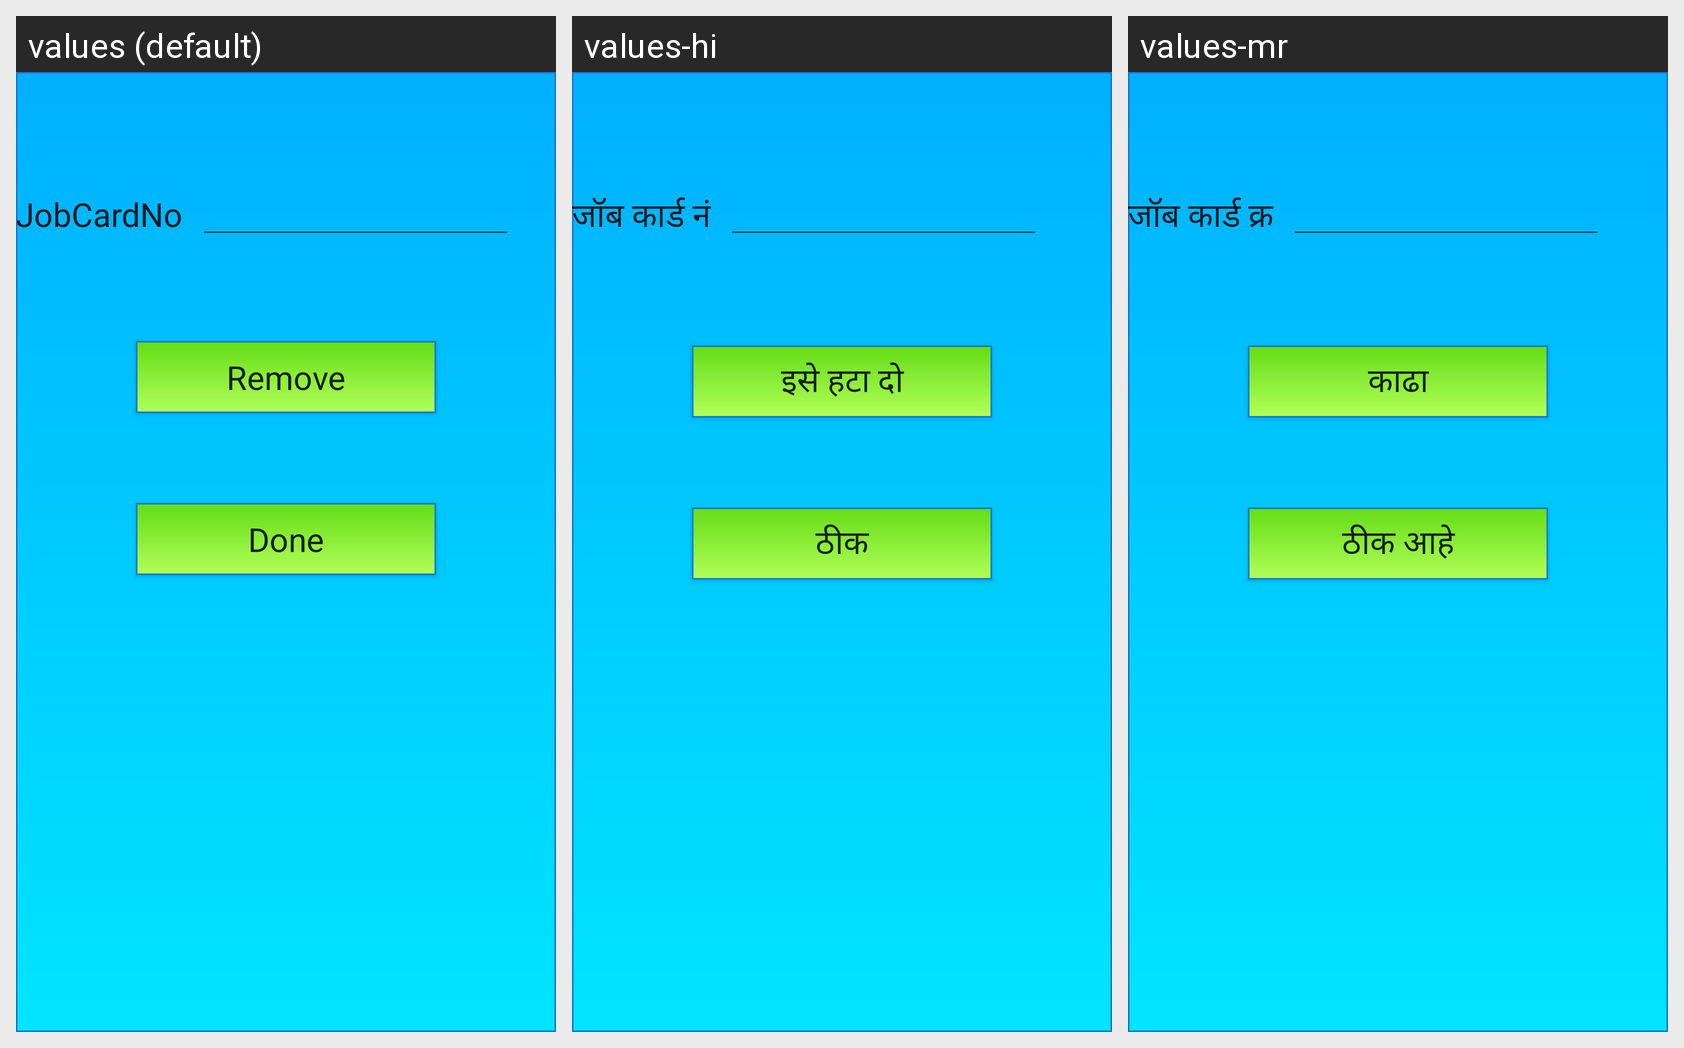

For this localized Android screen grid, give each drawn string resource with its value in every locale shown.
Android screen res/layout/activity_main9.xml rendered under 3 locales, left to right: values (default), values-hi, values-mr. Device: Nexus 5 (rendered at 1080×1920; each locale shown at half size, 540×960, under a caption strip naming it); theme Theme.AppCompat.Light.DarkActionBar.
Strings drawn on this screen, with the default value and each locale's value (text and hints the layout hard-codes, and strings that could not be matched under every locale, appear in the picture but are not listed):

jobcardno
  values: JobCardNo
  values-hi: जॉब कार्ड नं
  values-mr: जॉब कार्ड क्र

remove
  values: Remove
  values-hi: इसे हटा दो
  values-mr: काढा

done
  values: Done
  values-hi: ठीक
  values-mr: ठीक आहे
